Photos from the image-classification dataset "Date_Dataset" in the GitHub repository hendhamdi/SmartDate_IoT. Its 11 classes are: Deglet Nour dryer, Deglet Nour oily, Deglet Nour oily treated, Deglet Nour semi-dryer, Deglet Nour semi-dryer treated, Deglet Nour semi-oily, Deglet Nour semi-oily treated, alig date variety, bessra date variety, kenta date variety, kintichi date variety.

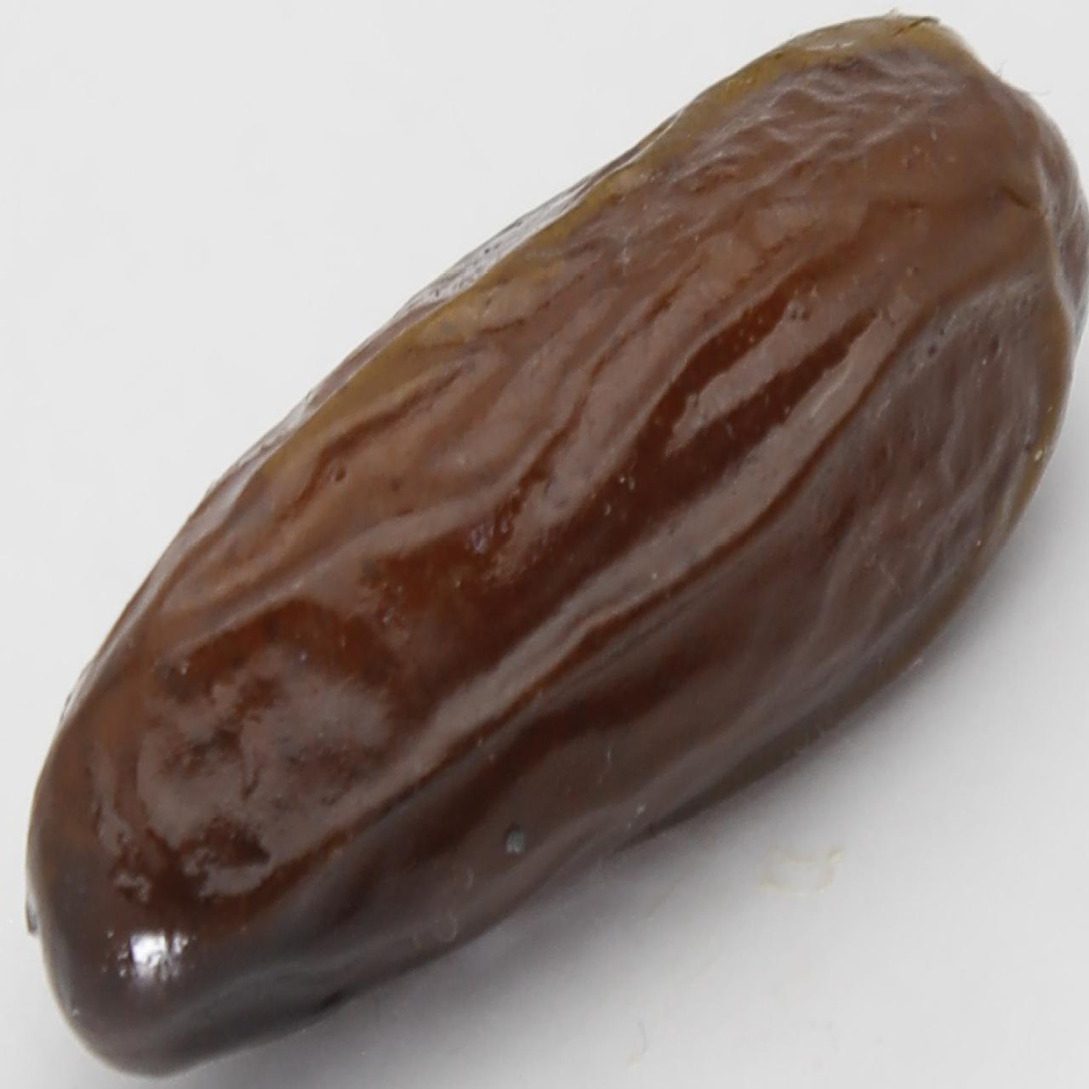
Label: alig date variety

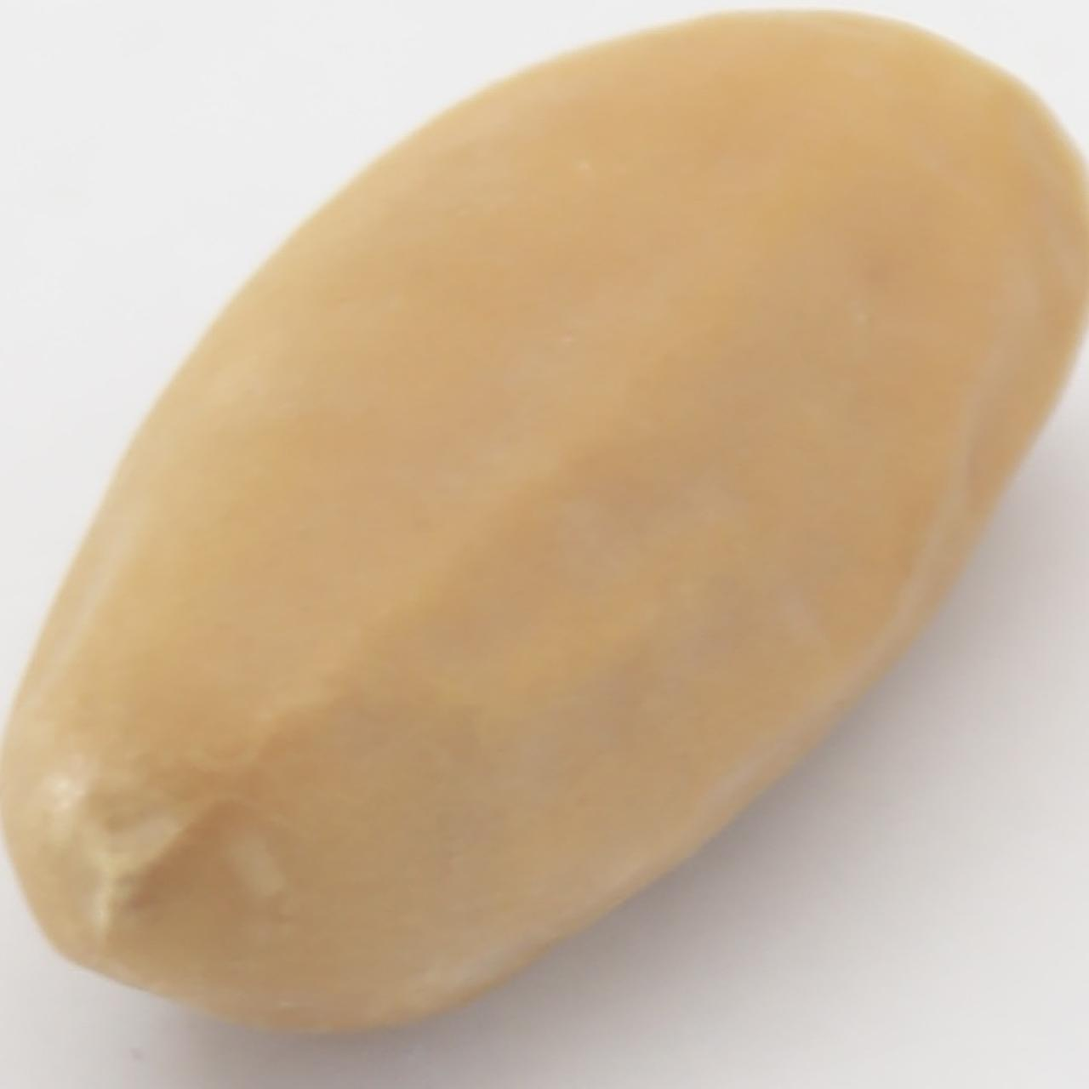
Label: kintichi date variety

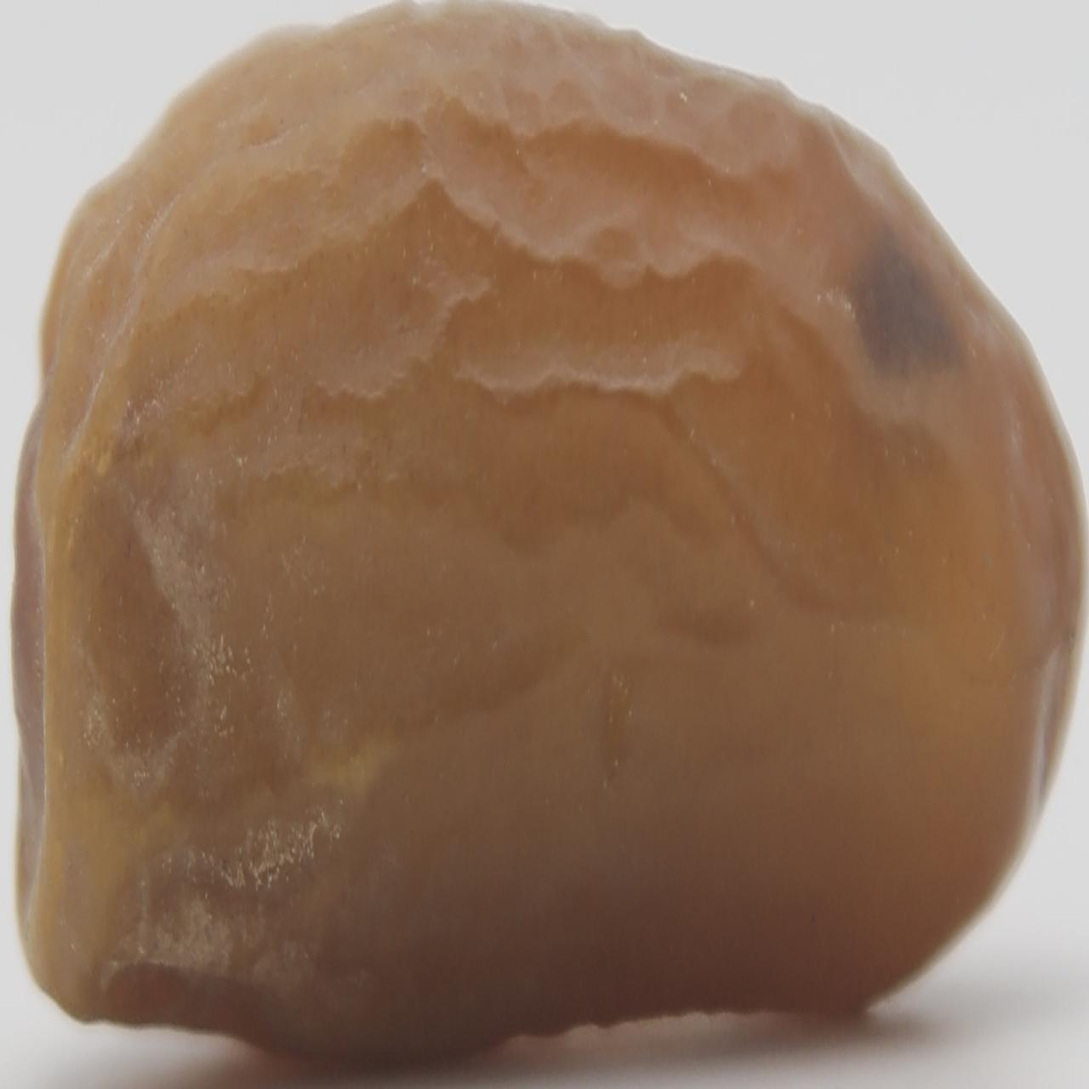
Label: Deglet Nour semi-oily

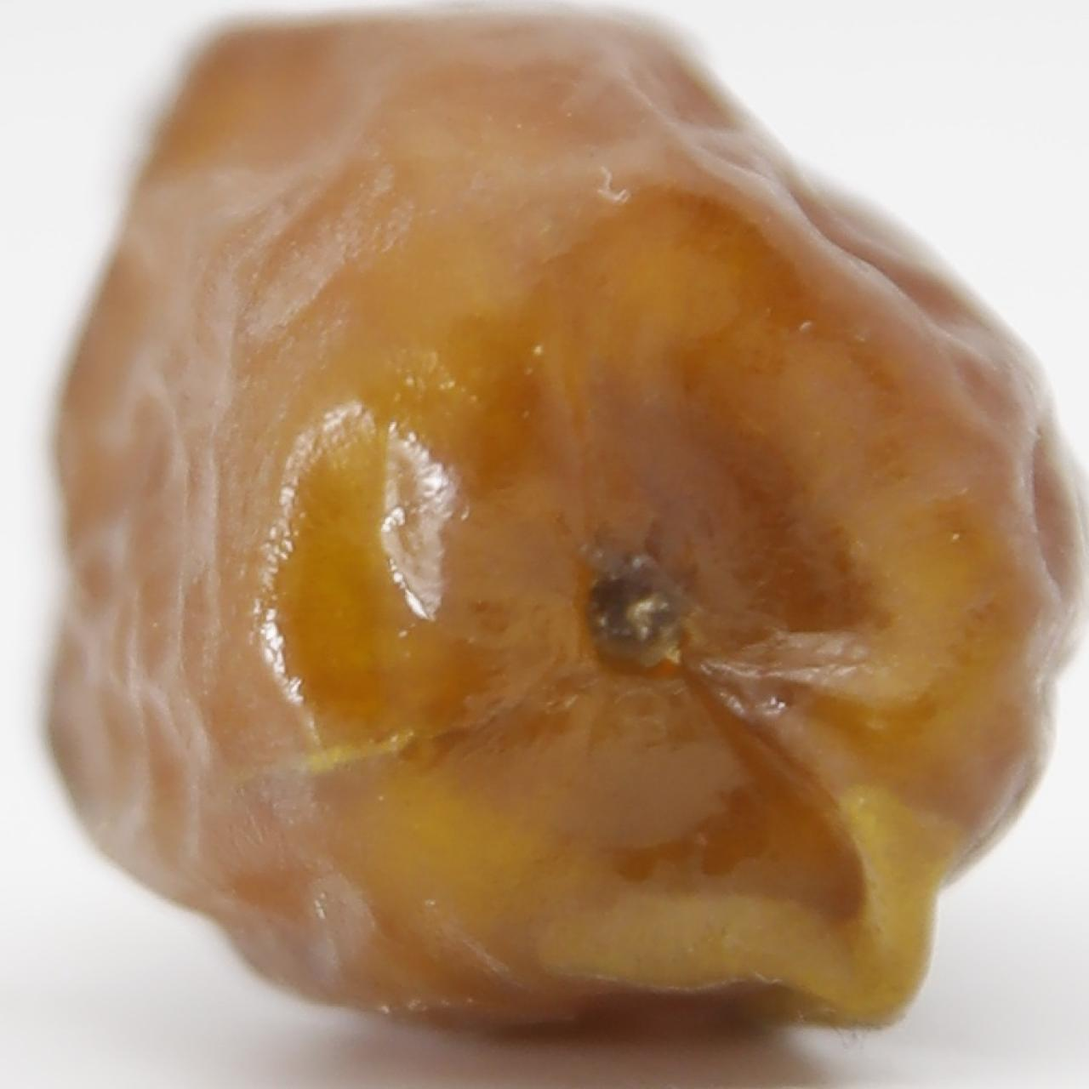
Label: Deglet Nour oily treated

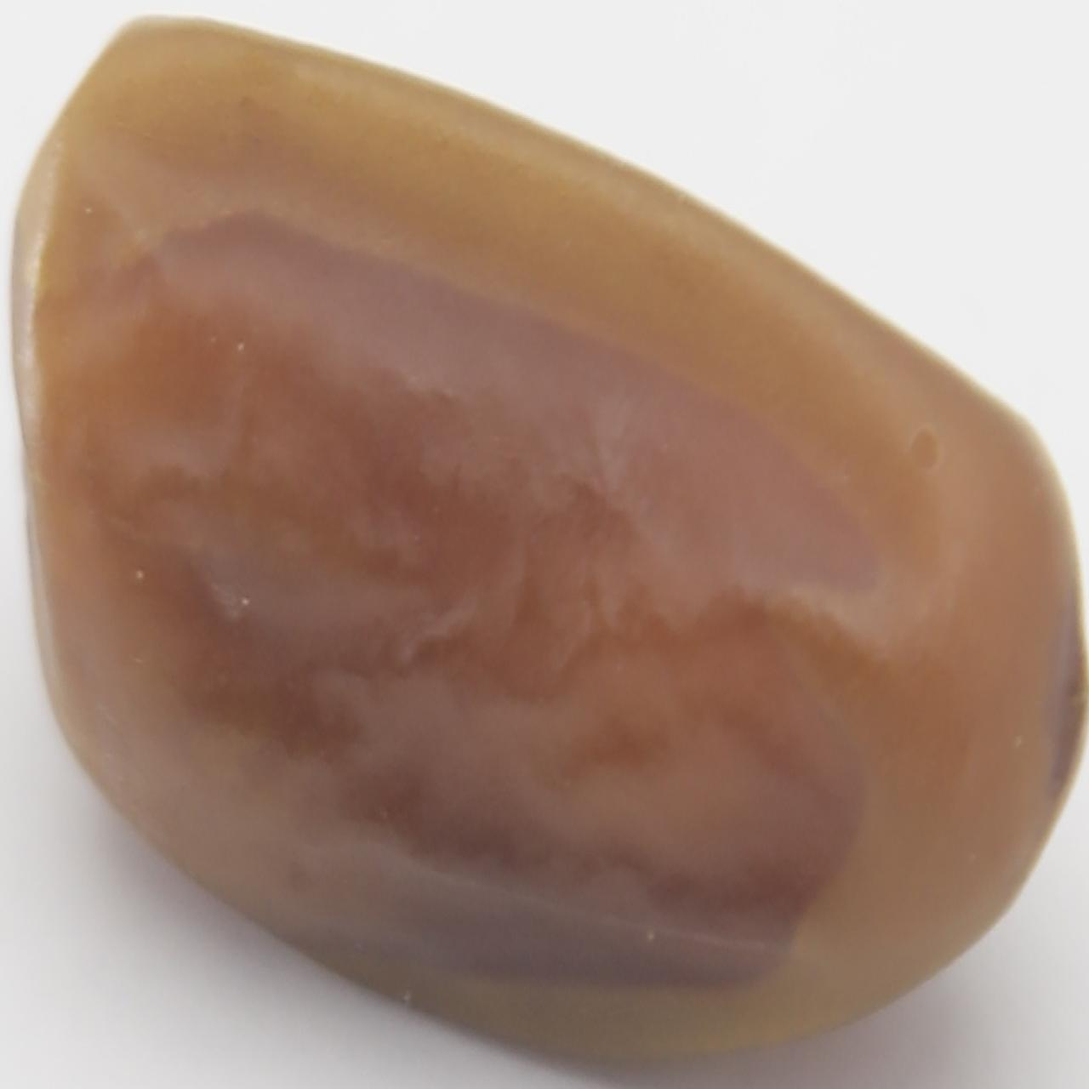
Label: Deglet Nour semi-dryer treated

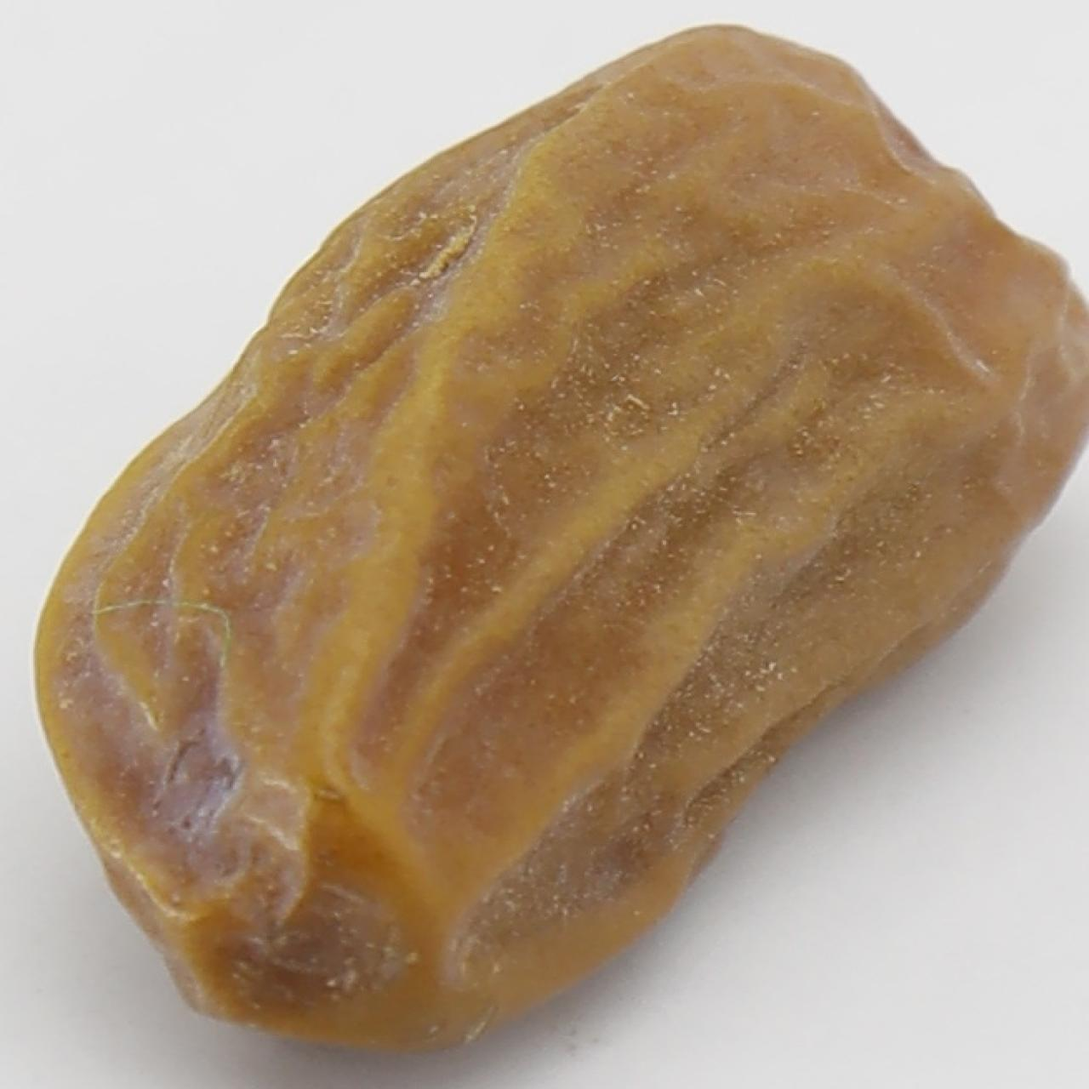
Label: Deglet Nour dryer
